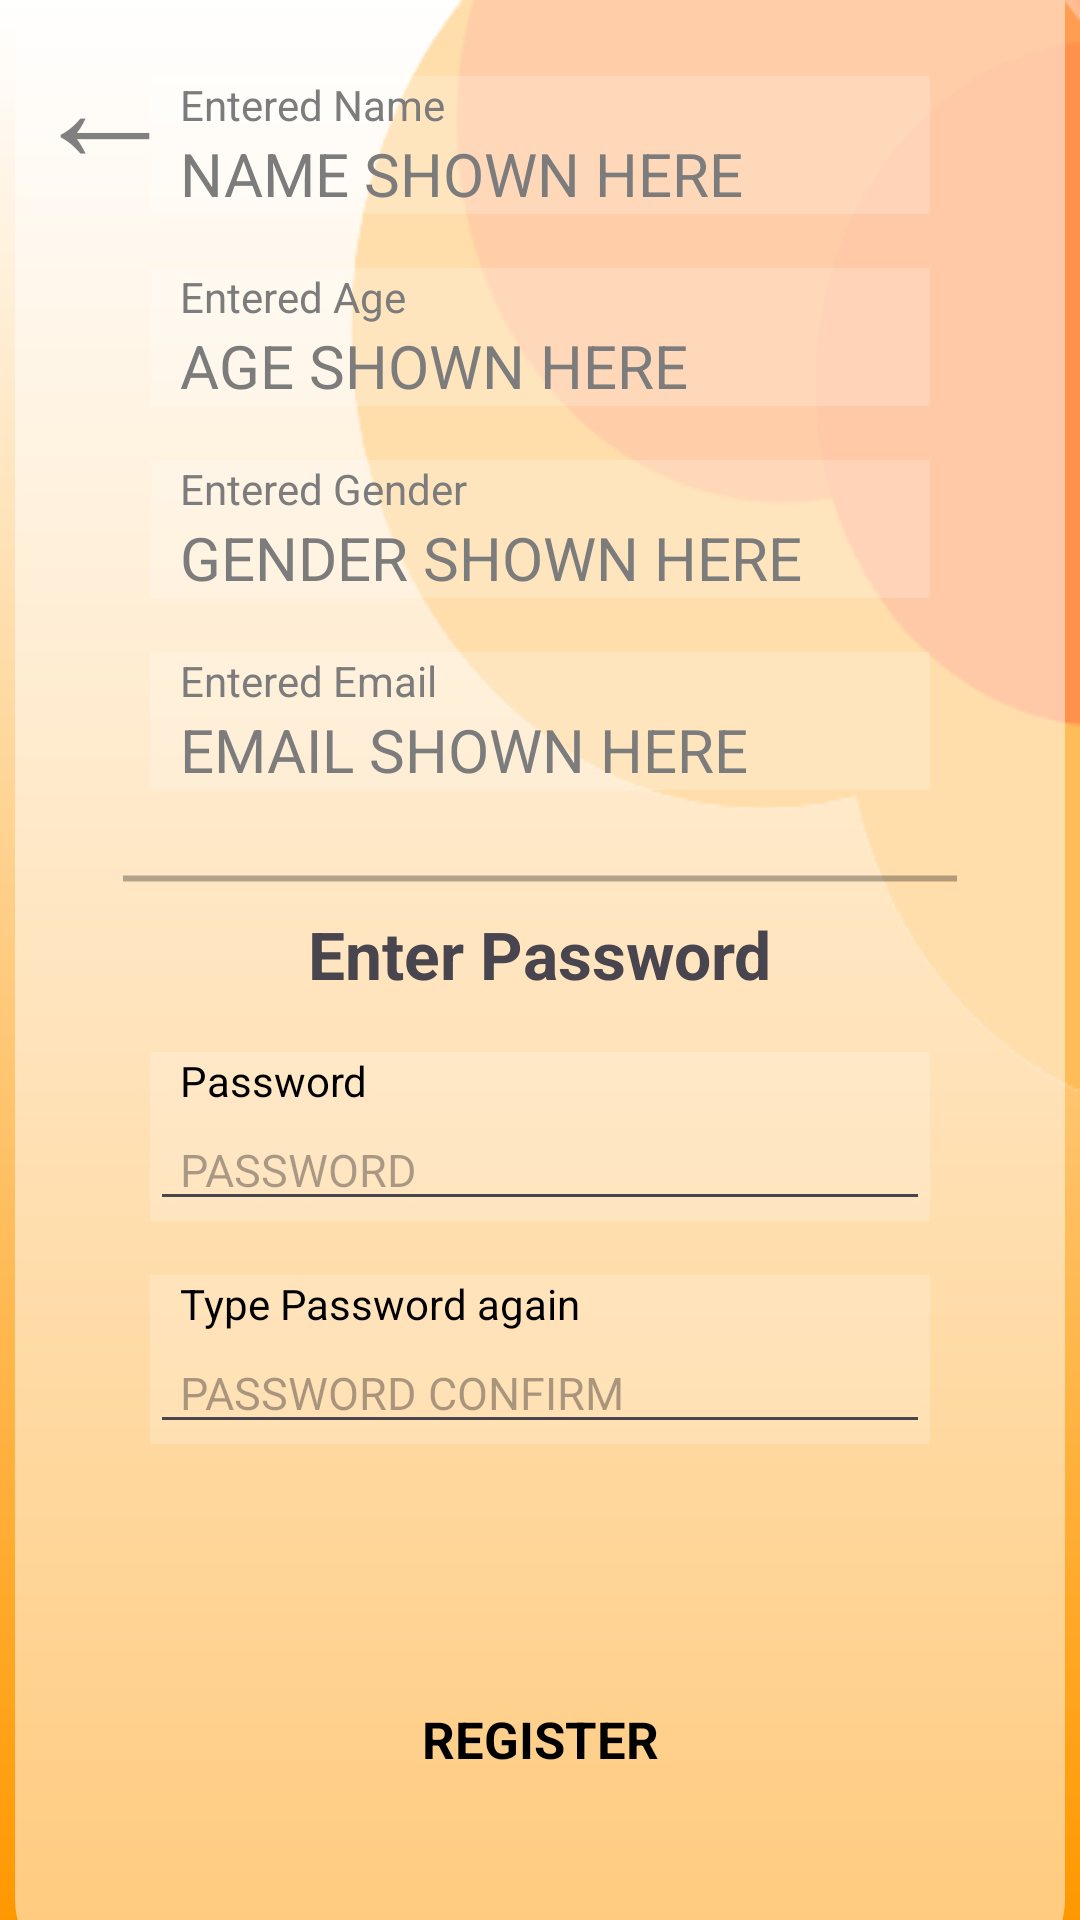

Produce the Android XML layout that renders to this screen, including the resource entries it uses.
<!-- AndroidManifest.xml: application theme Theme.NewRegiForm -->
<!-- res/layout/activity_password_page.xml -->
<?xml version="1.0" encoding="utf-8"?>
<androidx.constraintlayout.widget.ConstraintLayout xmlns:android="http://schemas.android.com/apk/res/android"
    xmlns:app="http://schemas.android.com/apk/res-auto"
    xmlns:tools="http://schemas.android.com/tools"
    android:layout_width="match_parent"
    android:layout_height="match_parent"
    android:background="@drawable/login_signup_background"
    android:gravity="center"
    android:orientation="vertical"
    tools:context=".passwordPage">

    <TextView
        android:id="@+id/passBackBtn"
        android:layout_width="match_parent"
        android:layout_height="wrap_content"
        android:layout_marginStart="10dp"
        android:background="@android:color/transparent"
        android:text="←"
        android:gravity="start"
        android:textColor="@color/black"
        android:textSize="50sp"
        app:layout_constraintLeft_toLeftOf="parent"
        app:layout_constraintTop_toTopOf="parent" />

    <TextView
        android:layout_width="wrap_content"
        android:layout_height="wrap_content"
        android:background="@drawable/design_shape"
        app:layout_constraintRight_toRightOf="parent"
        app:layout_constraintTop_toTopOf="parent" />

    <TextView
        android:id="@+id/whiteBox"
        android:layout_width="350dp"
        android:layout_height="700dp"

        app:layout_constraintVertical_bias="0.7"
        android:background="@drawable/card_white"
        app:layout_constraintBottom_toBottomOf="parent"
        app:layout_constraintLeft_toLeftOf="parent"
        app:layout_constraintRight_toRightOf="parent"
        app:layout_constraintTop_toTopOf="parent" />

    <TextView
        android:id="@+id/detailsText"
        android:layout_width="wrap_content"
        android:layout_height="wrap_content"
        android:layout_marginTop="13dp"
        android:text="Details you entered"
        android:textSize="22sp"
        android:textStyle="bold"
        app:layout_constraintLeft_toLeftOf="@id/whiteBox"
        app:layout_constraintRight_toRightOf="@id/whiteBox"
        app:layout_constraintTop_toTopOf="@id/whiteBox" />


    <LinearLayout
        android:id="@+id/ll1passPage"
        android:layout_width="match_parent"
        android:layout_height="wrap_content"
        android:layout_marginHorizontal="50dp"
        android:layout_marginTop="25dp"
        android:background="@drawable/card_white_2"
        android:orientation="vertical"
        app:layout_constraintLeft_toLeftOf="@id/whiteBox"
        app:layout_constraintRight_toRightOf="@id/whiteBox"
        app:layout_constraintTop_toBottomOf="@id/detailsText">

        <TextView
            android:layout_width="wrap_content"
            android:layout_height="wrap_content"
            android:paddingStart="10dp"
            android:text="Entered Name"
            android:textColor="#7C7C7C" />

        <TextView
            android:id="@+id/namePassTV"
            android:layout_width="match_parent"
            android:layout_height="wrap_content"
            android:paddingHorizontal="10dp"
            android:text="NAME SHOWN HERE"
            android:textColor="#7C7C7C"
            android:textSize="20sp" />
    </LinearLayout>


    <LinearLayout
        android:id="@+id/ll2passPage"
        android:layout_width="match_parent"
        android:layout_height="wrap_content"
        android:layout_marginHorizontal="50dp"
        android:layout_marginTop="18dp"
        android:background="@drawable/card_white_2"
        android:orientation="vertical"
        app:layout_constraintLeft_toLeftOf="@id/whiteBox"
        app:layout_constraintRight_toRightOf="@id/whiteBox"
        app:layout_constraintTop_toBottomOf="@id/ll1passPage">

        <TextView
            android:layout_width="wrap_content"
            android:layout_height="wrap_content"
            android:paddingStart="10dp"
            android:text="Entered Age"
            android:textColor="#7C7C7C" />

        <TextView
            android:id="@+id/agePassTV"
            android:layout_width="match_parent"
            android:layout_height="wrap_content"
            android:paddingHorizontal="10dp"
            android:text="AGE SHOWN HERE"
            android:textColor="#7C7C7C"
            android:textSize="20sp" />
    </LinearLayout>

    <LinearLayout
        android:id="@+id/ll3passPage"
        android:layout_width="match_parent"
        android:layout_height="wrap_content"
        android:layout_marginHorizontal="50dp"
        android:layout_marginTop="18dp"
        android:background="@drawable/card_white_2"
        android:orientation="vertical"
        app:layout_constraintLeft_toLeftOf="@id/whiteBox"
        app:layout_constraintRight_toRightOf="@id/whiteBox"
        app:layout_constraintTop_toBottomOf="@id/ll2passPage">

        <TextView
            android:layout_width="wrap_content"
            android:layout_height="wrap_content"
            android:paddingStart="10dp"
            android:text="Entered Gender"
            android:textColor="#7C7C7C" />

        <TextView
            android:id="@+id/genderPassTV"
            android:layout_width="match_parent"
            android:layout_height="wrap_content"
            android:paddingHorizontal="10dp"
            android:text="GENDER SHOWN HERE"
            android:textColor="#7C7C7C"
            android:textSize="20sp" />
    </LinearLayout>

    <LinearLayout
        android:id="@+id/ll4passPage"
        android:layout_width="match_parent"
        android:layout_height="wrap_content"
        android:layout_marginHorizontal="50dp"
        android:layout_marginTop="18dp"
        android:background="@drawable/card_white_2"
        android:orientation="vertical"
        app:layout_constraintLeft_toLeftOf="@id/whiteBox"
        app:layout_constraintRight_toRightOf="@id/whiteBox"
        app:layout_constraintTop_toBottomOf="@id/ll3passPage">

        <TextView
            android:layout_width="wrap_content"
            android:layout_height="wrap_content"
            android:paddingStart="10dp"
            android:text="Entered Email"
            android:textColor="#7C7C7C" />

        <TextView
            android:id="@+id/emailPassTV"
            android:layout_width="match_parent"
            android:layout_height="wrap_content"
            android:paddingHorizontal="10dp"
            android:text="EMAIL SHOWN HERE"
            android:textColor="#7C7C7C"
            android:textSize="20sp" />
    </LinearLayout>


    <TextView
        android:id="@+id/separationLine"
        android:layout_width="match_parent"
        android:layout_height="wrap_content"
        android:background="@drawable/separation_line"
        android:textColor="@color/black"
        android:layout_marginHorizontal="40dp"
        android:layout_marginTop="20dp"
        app:layout_constraintLeft_toLeftOf="@id/whiteBox"
        app:layout_constraintRight_toRightOf="@id/whiteBox"
        app:layout_constraintTop_toBottomOf="@id/ll4passPage" />


    <TextView
        android:id="@+id/passwordText"
        android:layout_width="wrap_content"
        android:layout_height="wrap_content"
        android:layout_marginTop="20dp"
        android:text="Enter Password"
        android:textSize="22sp"
        android:textStyle="bold"
        app:layout_constraintLeft_toLeftOf="@id/whiteBox"
        app:layout_constraintRight_toRightOf="@id/whiteBox"
        app:layout_constraintTop_toTopOf="@id/separationLine" />

    <LinearLayout
        android:id="@+id/ll5passPage"
        android:layout_width="match_parent"
        android:layout_height="wrap_content"
        android:layout_marginHorizontal="50dp"
        android:layout_marginTop="18dp"
        android:background="@drawable/card_white_2"
        android:orientation="vertical"
        app:layout_constraintLeft_toLeftOf="@id/whiteBox"
        app:layout_constraintRight_toRightOf="@id/whiteBox"
        app:layout_constraintTop_toBottomOf="@id/passwordText">

        <TextView
            android:layout_width="wrap_content"
            android:layout_height="wrap_content"
            android:paddingStart="10dp"
            android:text="Password"
            android:textColor="#000000" />

        <EditText
            android:id="@+id/pass1ET"
            android:layout_width="match_parent"
            android:layout_height="wrap_content"
            android:paddingHorizontal="10dp"
            android:hint="PASSWORD"
            android:textColor="#000000"
            android:textSize="15sp" />
    </LinearLayout>

    <LinearLayout
        android:id="@+id/ll6passPage"
        android:layout_width="match_parent"
        android:layout_height="wrap_content"
        android:layout_marginHorizontal="50dp"
        android:layout_marginTop="18dp"
        android:background="@drawable/card_white_2"
        android:orientation="vertical"
        app:layout_constraintLeft_toLeftOf="@id/whiteBox"
        app:layout_constraintRight_toRightOf="@id/whiteBox"
        app:layout_constraintTop_toBottomOf="@id/ll5passPage">

        <TextView
            android:layout_width="wrap_content"
            android:layout_height="wrap_content"
            android:paddingStart="10dp"
            android:text="Type Password again"
            android:textColor="#000000" />

        <EditText
            android:id="@+id/pass2ET"
            android:layout_width="match_parent"
            android:layout_height="wrap_content"
            android:paddingHorizontal="10dp"
            android:hint="PASSWORD CONFIRM"
            android:textColor="#000000"
            android:textSize="15sp" />
    </LinearLayout>


    <TextView
        android:id="@+id/registerBtn"
        android:layout_width="wrap_content"
        android:layout_height="wrap_content"
        android:layout_marginTop="20dp"
        android:backgroundTint="@android:color/transparent"
        android:text="REGISTER"
        android:textSize="17sp"
        android:textColor="@color/black"
        app:layout_constraintLeft_toLeftOf="@id/whiteBox"
        app:layout_constraintRight_toRightOf="@id/whiteBox"
        app:layout_constraintTop_toBottomOf="@id/ll6passPage"
        app:layout_constraintBottom_toBottomOf="@id/whiteBox"
        android:textStyle="bold"/>


</androidx.constraintlayout.widget.ConstraintLayout>
<!-- resources referenced by this layout -->
<resources>
  <color name="black">#000000</color>
  <!-- drawable card_white (drawable) -->
  <?xml version="1.0" encoding="utf-8"?>
  <shape xmlns:android="http://schemas.android.com/apk/res/android"
      android:shape="rectangle">
      <corners android:radius="25dp"/>
      <solid android:color="#80FFFFFF"/>
  
  </shape>
  <!-- drawable card_white_2 (drawable) -->
  <?xml version="1.0" encoding="utf-8"?>
  <shape xmlns:android="http://schemas.android.com/apk/res/android"
      android:shape="rectangle">
  
      <solid android:color="#33FFFFFF"/>
  
  </shape>
  <!-- drawable design_shape: png bitmap (drawable, 14006 bytes) -->
  <!-- drawable login_signup_background (drawable) -->
  <?xml version="1.0" encoding="utf-8"?>
  <shape xmlns:android="http://schemas.android.com/apk/res/android"
      android:shape="rectangle">
      <gradient
          android:startColor="@color/white"
  
          android:endColor="#FF9800"
          android:angle="170"
          />
  
  </shape>
  <!-- drawable separation_line (drawable) -->
  <?xml version="1.0" encoding="utf-8"?>
  <shape xmlns:android="http://schemas.android.com/apk/res/android"
      android:shape="line">
      <stroke
          android:width="2dp"
          android:color="#4D000000"
         />
  
  </shape>
  <style name="Theme.NewRegiForm" parent="Base.Theme.NewRegiForm" />
  <color name="white">#FFFFFF</color>
  <style name="Base.Theme.NewRegiForm" parent="Theme.Material3.DayNight.NoActionBar">
          
          
      </style>
</resources>
